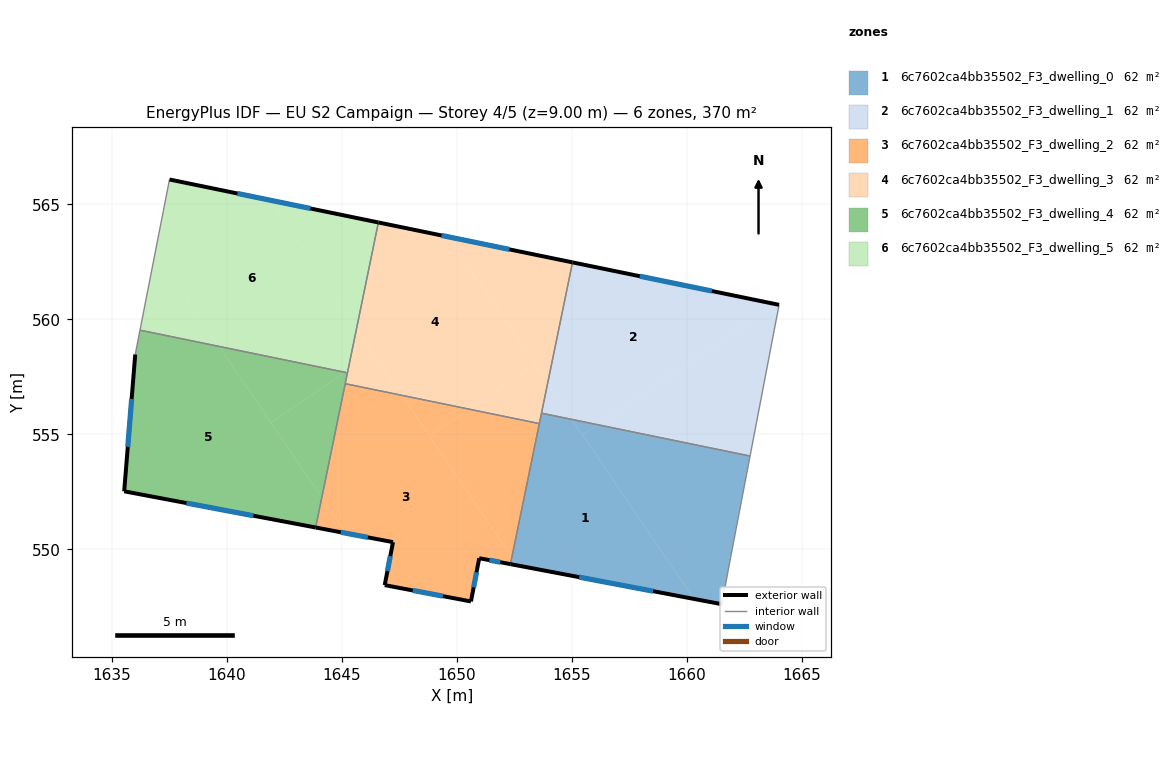
=== STOREY PLAN SPEC (per zone: floor XY polygon, exterior-wall plan segments, windows/doors) ===
zone 1: 6c7602ca4bb35502_F3_dwelling_0  (61.7 m²)
  floor: (1655.00, 555.65) (1660.30, 547.85) (1652.63, 549.30) (1652.39, 549.66) (1653.68, 555.92)
  floor: (1662.75, 554.06) (1661.91, 549.69) (1661.52, 547.62) (1660.30, 547.85) (1655.46, 554.97) (1656.13, 555.42)
  floor: (1652.39, 549.66) (1652.63, 549.30) (1652.33, 549.36)
  floor: (1656.13, 555.42) (1655.46, 554.97) (1655.00, 555.65)
  exterior wall: (1652.33, 549.36) – (1661.52, 547.62)  [9.4 m]
    window: (1655.32, 548.79) – (1658.53, 548.18)  [3.4 m²]
  interior walls: 5
zone 2: 6c7602ca4bb35502_F3_dwelling_1  (61.7 m²)
  floor: (1663.85, 560.67) (1656.13, 555.42) (1655.00, 555.65) (1653.94, 557.21) (1655.03, 562.48)
  floor: (1664.01, 560.64) (1662.75, 554.06) (1656.13, 555.42) (1663.85, 560.67)
  floor: (1653.94, 557.21) (1655.00, 555.65) (1653.68, 555.92)
  exterior wall: (1664.01, 560.64) – (1655.03, 562.48)  [9.2 m]
    window: (1661.09, 561.24) – (1657.95, 561.88)  [3.4 m²]
  interior walls: 3
zone 3: 6c7602ca4bb35502_F3_dwelling_2  (61.7 m²)
  floor: (1647.60, 556.70) (1652.39, 549.66) (1652.33, 549.36) (1650.97, 549.62) (1650.61, 547.74) (1650.48, 547.76) (1646.86, 548.45) (1647.22, 550.32) (1645.18, 550.70) (1644.12, 552.26) (1645.14, 557.21)
  floor: (1644.12, 552.26) (1645.18, 550.70) (1643.86, 550.95)
  floor: (1653.58, 555.47) (1652.39, 549.66) (1648.81, 554.93) (1650.52, 556.10)
  floor: (1650.52, 556.10) (1648.81, 554.93) (1647.60, 556.70)
  exterior wall: (1643.86, 550.95) – (1647.22, 550.32)  [3.4 m]
    window: (1644.95, 550.75) – (1646.13, 550.52)  [1.3 m²]
  exterior wall: (1650.97, 549.62) – (1652.33, 549.36)  [1.4 m]
    window: (1651.41, 549.53) – (1651.89, 549.44)  [0.5 m²]
  exterior wall: (1650.61, 547.74) – (1650.97, 549.62)  [1.9 m]
    window: (1650.73, 548.35) – (1650.85, 549.01)  [0.7 m²]
  exterior wall: (1646.86, 548.45) – (1650.61, 547.74)  [3.8 m]
    window: (1648.08, 548.22) – (1649.39, 547.97)  [1.4 m²]
  exterior wall: (1647.22, 550.32) – (1646.86, 548.45)  [1.9 m]
    window: (1647.10, 549.71) – (1646.98, 549.06)  [0.7 m²]
  interior walls: 3
zone 4: 6c7602ca4bb35502_F3_dwelling_3  (61.7 m²)
  floor: (1649.61, 563.60) (1653.38, 558.04) (1650.52, 556.10) (1647.60, 556.70) (1645.63, 559.60) (1646.58, 564.22)
  floor: (1645.63, 559.60) (1646.36, 558.53) (1645.26, 557.78)
  floor: (1655.03, 562.48) (1653.94, 557.21) (1649.61, 563.60)
  floor: (1646.36, 558.53) (1647.60, 556.70) (1645.14, 557.21) (1645.26, 557.78)
  floor: (1653.38, 558.04) (1653.94, 557.21) (1653.58, 555.47) (1650.52, 556.10)
  exterior wall: (1655.03, 562.48) – (1646.58, 564.22)  [8.6 m]
    window: (1652.28, 563.05) – (1649.33, 563.65)  [3.2 m²]
  interior walls: 5
zone 5: 6c7602ca4bb35502_F3_dwelling_4  (61.7 m²)
  floor: (1639.66, 558.83) (1644.12, 552.26) (1643.86, 550.95) (1635.53, 552.53) (1636.01, 558.48) (1636.22, 559.53)
  floor: (1645.24, 557.68) (1644.12, 552.26) (1641.91, 555.51) (1645.14, 557.70)
  floor: (1645.14, 557.70) (1641.91, 555.51) (1639.66, 558.83)
  exterior wall: (1635.53, 552.53) – (1643.86, 550.95)  [8.5 m]
    window: (1638.24, 552.02) – (1641.15, 551.46)  [3.1 m²]
  exterior wall: (1636.01, 558.48) – (1635.53, 552.53)  [6.0 m]
    window: (1635.85, 556.54) – (1635.69, 554.46)  [2.2 m²]
  interior walls: 4
zone 6: 6c7602ca4bb35502_F3_dwelling_5  (61.7 m²)
  floor: (1641.84, 565.20) (1645.63, 559.60) (1645.26, 557.78) (1645.14, 557.70) (1639.66, 558.83) (1636.88, 562.92) (1637.50, 566.09)
  floor: (1636.88, 562.92) (1639.66, 558.83) (1636.22, 559.53)
  floor: (1646.58, 564.22) (1645.63, 559.60) (1641.84, 565.20)
  exterior wall: (1646.58, 564.22) – (1637.50, 566.09)  [9.3 m]
    window: (1643.63, 564.83) – (1640.45, 565.48)  [3.4 m²]
  interior walls: 3

=== DERIVED (storey summary) ===
Building: EU S2 Campaign
Storey: 4 of 5  (floor level z = 9.00 m)
Storey gross floor area: 370.2 m²
Zones on this storey: 6
  - 6c7602ca4bb35502_F3_dwelling_0: floor 61.7 m²; exterior wall 9.4 m (28.1 m²); 1 window(s) 3.4 m²; WWR 12.2%
  - 6c7602ca4bb35502_F3_dwelling_1: floor 61.7 m²; exterior wall 9.2 m (27.5 m²); 1 window(s) 3.4 m²; WWR 12.2%
  - 6c7602ca4bb35502_F3_dwelling_2: floor 61.7 m²; exterior wall 12.4 m (37.3 m²); 5 window(s) 4.6 m²; WWR 12.2%
  - 6c7602ca4bb35502_F3_dwelling_3: floor 61.7 m²; exterior wall 8.6 m (25.9 m²); 1 window(s) 3.2 m²; WWR 12.2%
  - 6c7602ca4bb35502_F3_dwelling_4: floor 61.7 m²; exterior wall 14.4 m (43.3 m²); 2 window(s) 5.3 m²; WWR 12.2%
  - 6c7602ca4bb35502_F3_dwelling_5: floor 61.7 m²; exterior wall 9.3 m (27.8 m²); 1 window(s) 3.4 m²; WWR 12.2%
Zone adjacency (shared interzone walls):
  - 6c7602ca4bb35502_F3_dwelling_0 ↔ 6c7602ca4bb35502_F3_dwelling_1
  - 6c7602ca4bb35502_F3_dwelling_0 ↔ 6c7602ca4bb35502_F3_dwelling_2
  - 6c7602ca4bb35502_F3_dwelling_0 ↔ 6c7602ca4bb35502_F3_dwelling_3
  - 6c7602ca4bb35502_F3_dwelling_1 ↔ 6c7602ca4bb35502_F3_dwelling_3
  - 6c7602ca4bb35502_F3_dwelling_2 ↔ 6c7602ca4bb35502_F3_dwelling_3
  - 6c7602ca4bb35502_F3_dwelling_2 ↔ 6c7602ca4bb35502_F3_dwelling_4
  - 6c7602ca4bb35502_F3_dwelling_3 ↔ 6c7602ca4bb35502_F3_dwelling_4
  - 6c7602ca4bb35502_F3_dwelling_3 ↔ 6c7602ca4bb35502_F3_dwelling_5
  - 6c7602ca4bb35502_F3_dwelling_4 ↔ 6c7602ca4bb35502_F3_dwelling_5